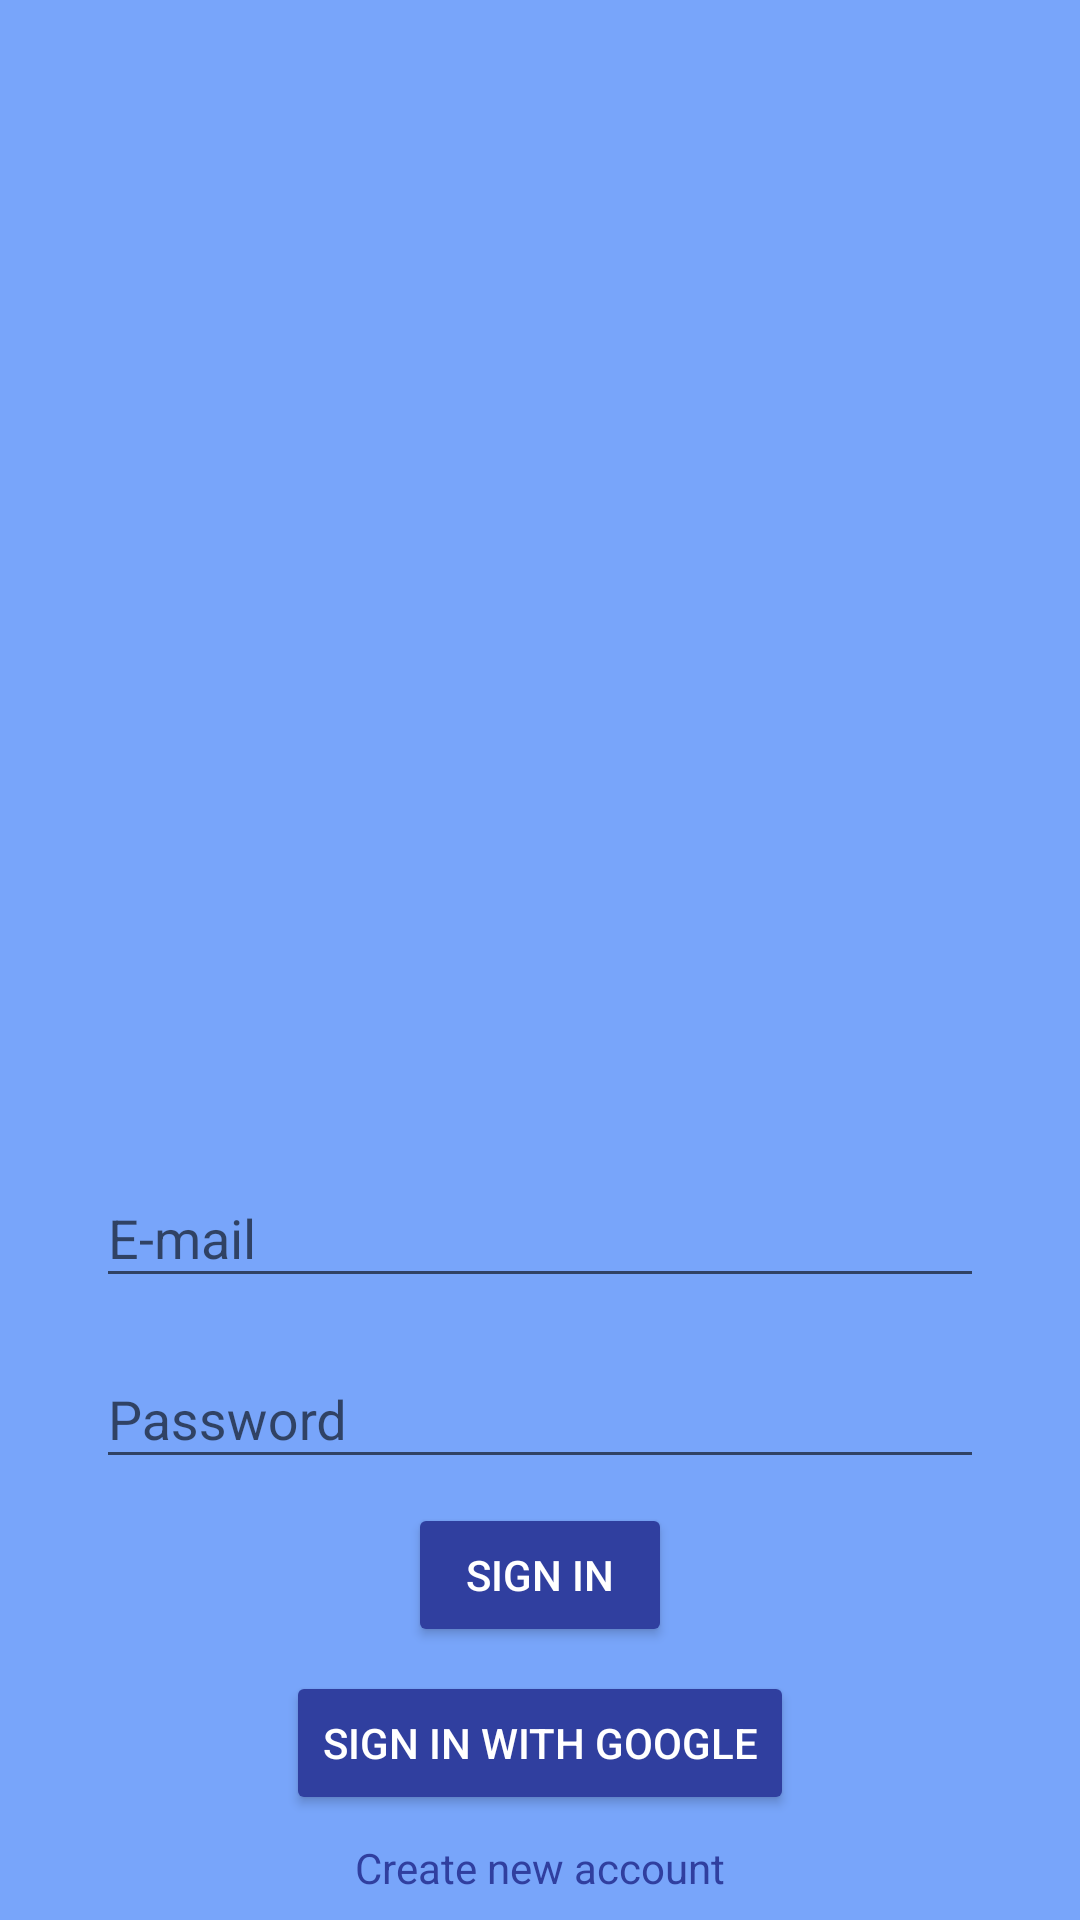

This screen was rendered from an Android layout file. Write that file and the resources it references.
<!-- AndroidManifest.xml: activity theme AppTheme.NoActionBar -->
<!-- res/layout/activity_auth.xml -->
<?xml version="1.0" encoding="utf-8"?>
<android.support.constraint.ConstraintLayout xmlns:android="http://schemas.android.com/apk/res/android"
    xmlns:app="http://schemas.android.com/apk/res-auto"
    xmlns:tools="http://schemas.android.com/tools"
    android:layout_width="match_parent"
    android:layout_height="match_parent"
    android:background="#78a5fa"
    tools:context=".presentation.view.activity.AuthActivity">

    <ImageView
        android:id="@+id/imageView"
        android:layout_width="0dp"
        android:layout_height="170dp"
        android:layout_marginTop="32dp"
        android:scaleType="centerCrop"
        app:layout_constraintEnd_toEndOf="parent"
        app:layout_constraintStart_toStartOf="parent"
        app:layout_constraintTop_toTopOf="parent"
        app:srcCompat="@drawable/fib_uth" />

    <android.support.design.widget.TextInputLayout
        android:id="@+id/textInputLayout"
        android:layout_width="0dp"
        android:layout_height="wrap_content"
        android:layout_marginBottom="8dp"
        android:layout_marginEnd="32dp"
        android:layout_marginStart="32dp"
        app:layout_constraintBottom_toTopOf="@+id/textInputLayout2"
        app:layout_constraintEnd_toEndOf="parent"
        app:layout_constraintStart_toStartOf="parent">

        <android.support.design.widget.TextInputEditText
            android:id="@+id/emailField"
            android:layout_width="match_parent"
            android:layout_height="wrap_content"
            android:hint="E-mail"
            android:inputType="textEmailAddress" />

    </android.support.design.widget.TextInputLayout>

    <android.support.design.widget.TextInputLayout
        android:id="@+id/textInputLayout2"
        android:layout_width="0dp"
        android:layout_height="wrap_content"
        android:layout_marginBottom="8dp"
        android:layout_marginEnd="32dp"
        android:layout_marginStart="32dp"
        app:layout_constraintBottom_toTopOf="@+id/passAuthBtn"
        app:layout_constraintEnd_toEndOf="parent"
        app:layout_constraintStart_toStartOf="parent">

        <android.support.design.widget.TextInputEditText
            android:id="@+id/passField"
            android:layout_width="match_parent"
            android:layout_height="wrap_content"
            android:hint="Password"
            android:inputType="textPassword" />

    </android.support.design.widget.TextInputLayout>

    <Button
        android:id="@+id/passAuthBtn"
        android:layout_width="wrap_content"
        android:layout_height="wrap_content"
        android:layout_marginBottom="8dp"
        android:layout_marginEnd="8dp"
        android:layout_marginStart="8dp"
        android:layout_weight="1"
        android:text="Sign In"
        app:layout_constraintBottom_toTopOf="@+id/googleAuthbtn"
        app:layout_constraintEnd_toEndOf="parent"
        app:layout_constraintStart_toStartOf="parent" />

    <Button
        android:id="@+id/googleAuthbtn"
        android:layout_width="wrap_content"
        android:layout_height="wrap_content"
        android:layout_marginBottom="8dp"
        android:layout_marginEnd="8dp"
        android:layout_marginStart="8dp"
        android:text="Sign In With Google"
        app:layout_constraintBottom_toTopOf="@+id/createNewTxt"
        app:layout_constraintEnd_toEndOf="parent"
        app:layout_constraintStart_toStartOf="parent" />

    <TextView
        android:id="@+id/createNewTxt"
        android:layout_width="wrap_content"
        android:layout_height="wrap_content"
        android:layout_marginBottom="8dp"
        android:layout_marginEnd="8dp"
        android:layout_marginStart="8dp"
        android:text="Create new account"
        android:textColor="@color/colorPrimaryDark"
        app:layout_constraintBottom_toBottomOf="parent"
        app:layout_constraintEnd_toEndOf="parent"
        app:layout_constraintStart_toStartOf="parent" />

</android.support.constraint.ConstraintLayout>
<!-- resources referenced by this layout -->
<resources>
  <color name="colorPrimaryDark">#303f9f</color>
  <style name="AppTheme.NoActionBar">
          <item name="windowActionBar">false</item>
          <item name="windowNoTitle">true</item>
      </style>
</resources>
